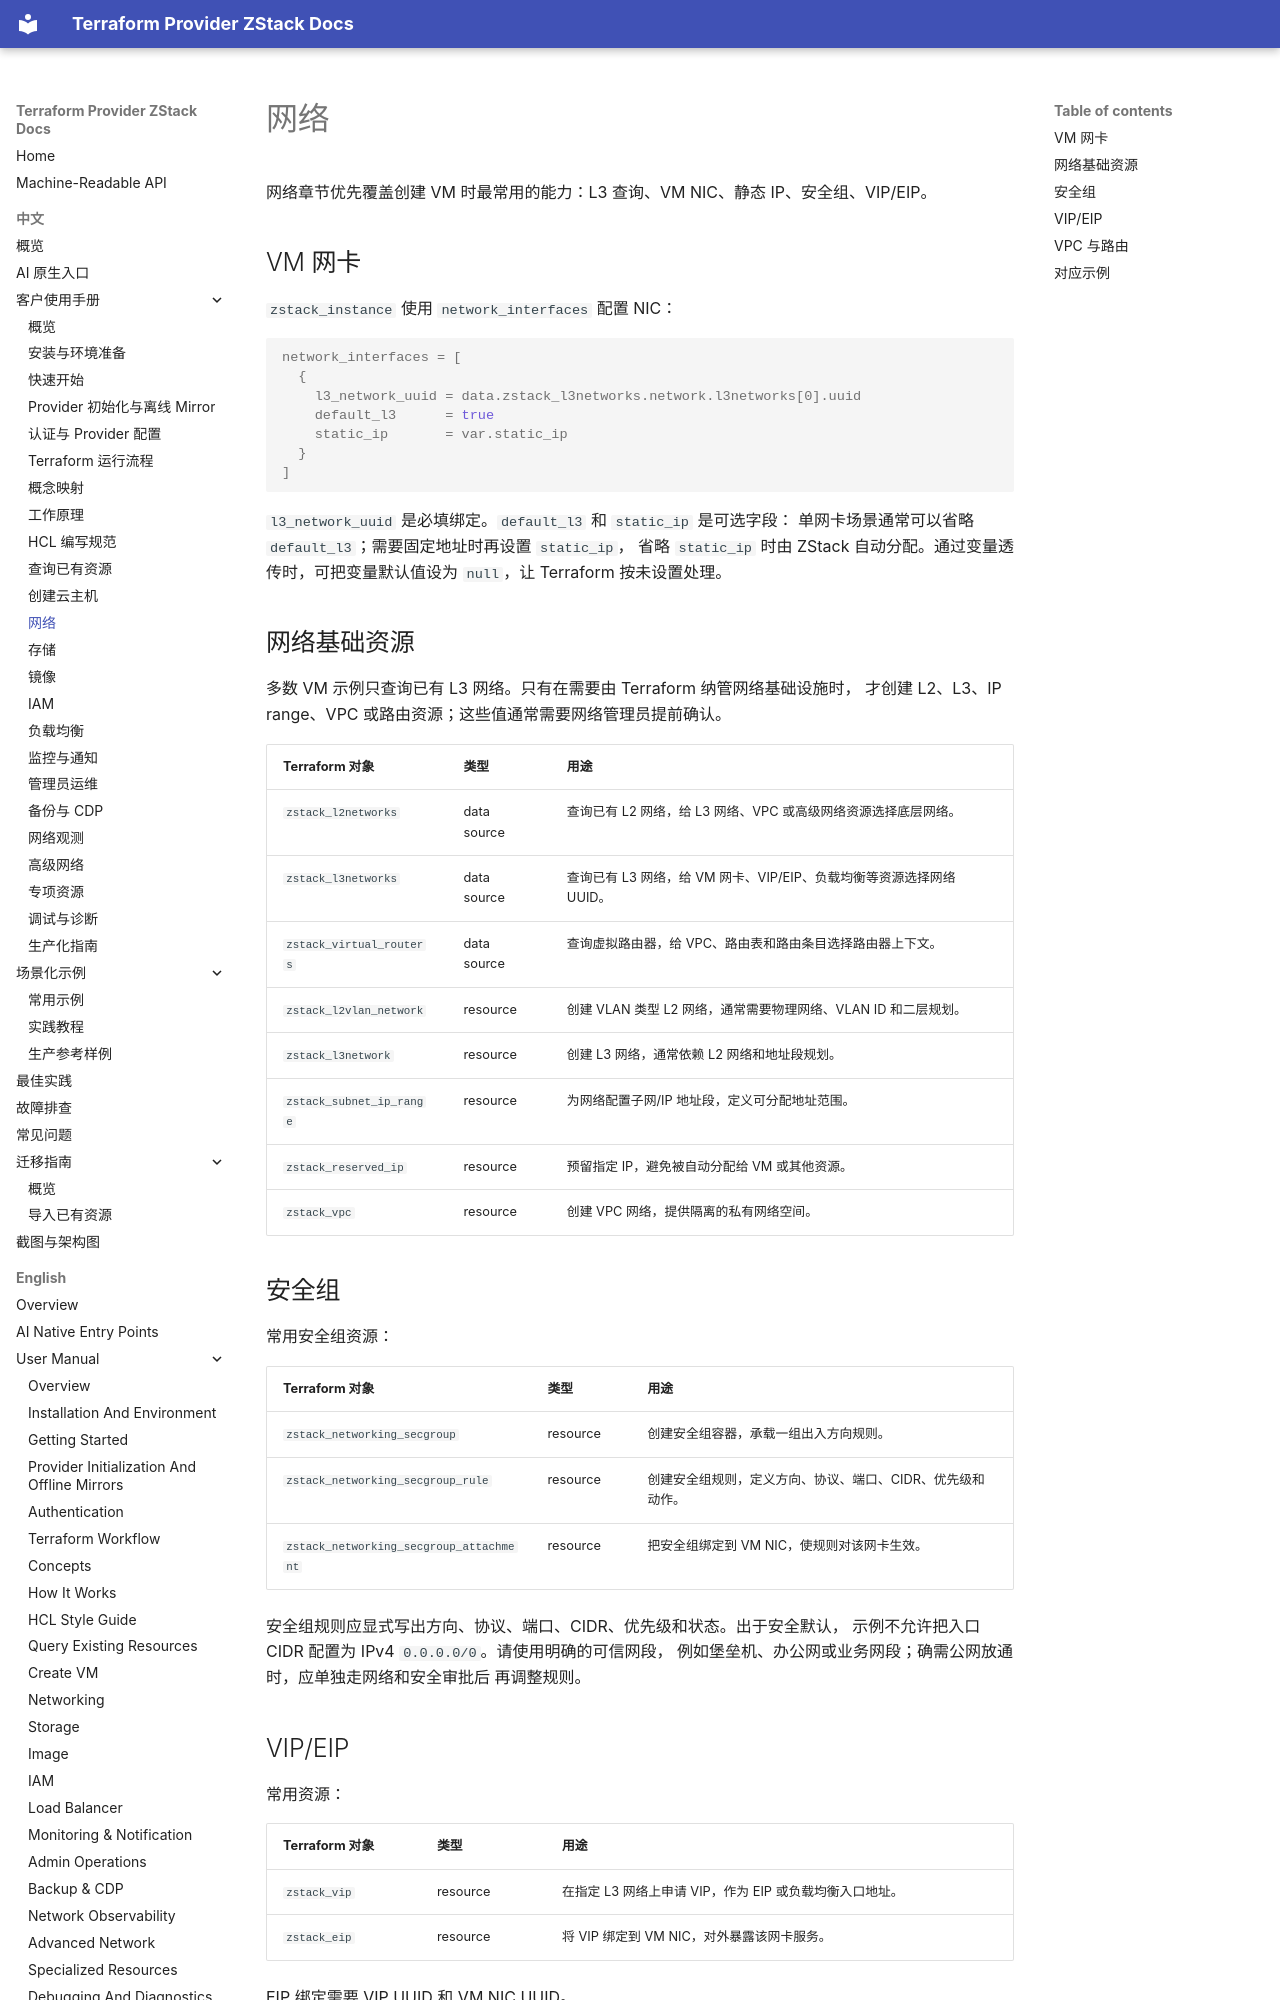

repository: terraform-zstack-modules/terraform-provider-zstack-docs · page: zh/manual/networking/index.html · generator: mkdocs

# 网络

网络章节优先覆盖创建 VM 时最常用的能力：L3 查询、VM NIC、静态 IP、安全组、VIP/EIP。

## VM 网卡

`zstack_instance` 使用 `network_interfaces` 配置 NIC：

```hcl
network_interfaces = [
  {
    l3_network_uuid = data.zstack_l3networks.network.l3networks[0].uuid
    default_l3      = true
    static_ip       = var.static_ip
  }
]
```

`l3_network_uuid` 是必填绑定。`default_l3` 和 `static_ip` 是可选字段：
单网卡场景通常可以省略 `default_l3`；需要固定地址时再设置 `static_ip`，
省略 `static_ip` 时由 ZStack 自动分配。通过变量透传时，可把变量默认值设为
`null`，让 Terraform 按未设置处理。

## 网络基础资源

多数 VM 示例只查询已有 L3 网络。只有在需要由 Terraform 纳管网络基础设施时，
才创建 L2、L3、IP range、VPC 或路由资源；这些值通常需要网络管理员提前确认。

| Terraform 对象 | 类型 | 用途 |
|---|---|---|
| `zstack_l2networks` | data source | 查询已有 L2 网络，给 L3 网络、VPC 或高级网络资源选择底层网络。 |
| `zstack_l3networks` | data source | 查询已有 L3 网络，给 VM 网卡、VIP/EIP、负载均衡等资源选择网络 UUID。 |
| `zstack_virtual_routers` | data source | 查询虚拟路由器，给 VPC、路由表和路由条目选择路由器上下文。 |
| `zstack_l2vlan_network` | resource | 创建 VLAN 类型 L2 网络，通常需要物理网络、VLAN ID 和二层规划。 |
| `zstack_l3network` | resource | 创建 L3 网络，通常依赖 L2 网络和地址段规划。 |
| `zstack_subnet_ip_range` | resource | 为网络配置子网/IP 地址段，定义可分配地址范围。 |
| `zstack_reserved_ip` | resource | 预留指定 IP，避免被自动分配给 VM 或其他资源。 |
| `zstack_vpc` | resource | 创建 VPC 网络，提供隔离的私有网络空间。 |

## 安全组

常用安全组资源：

| Terraform 对象 | 类型 | 用途 |
|---|---|---|
| `zstack_networking_secgroup` | resource | 创建安全组容器，承载一组出入方向规则。 |
| `zstack_networking_secgroup_rule` | resource | 创建安全组规则，定义方向、协议、端口、CIDR、优先级和动作。 |
| `zstack_networking_secgroup_attachment` | resource | 把安全组绑定到 VM NIC，使规则对该网卡生效。 |

安全组规则应显式写出方向、协议、端口、CIDR、优先级和状态。出于安全默认，
示例不允许把入口 CIDR 配置为 IPv4 `0.0.0.0/0`。请使用明确的可信网段，
例如堡垒机、办公网或业务网段；确需公网放通时，应单独走网络和安全审批后
再调整规则。

## VIP/EIP

常用资源：

| Terraform 对象 | 类型 | 用途 |
|---|---|---|
| `zstack_vip` | resource | 在指定 L3 网络上申请 VIP，作为 EIP 或负载均衡入口地址。 |
| `zstack_eip` | resource | 将 VIP 绑定到 VM NIC，对外暴露该网卡服务。 |

EIP 绑定需要 VIP UUID 和 VM NIC UUID。

## VPC 与路由

VPC 依赖 L2 网络、虚拟路由器和子网规划，环境依赖强。基础 VPC 场景通常包含 route table 和 route entry：

| Terraform 对象 | 类型 | 用途 |
|---|---|---|
| `zstack_vpc` | resource | 创建 VPC 网络，提供隔离的私有网络空间。 |
| `zstack_vrouter_route_table` | resource | 创建虚拟路由器路由表，用于承载自定义路由。 |
| `zstack_vrouter_route_entry` | resource | 创建路由条目，定义目标 CIDR 和下一跳/目标。 |

生产使用前需要确认 route table 与虚拟路由器/VPC 的关联方式。
